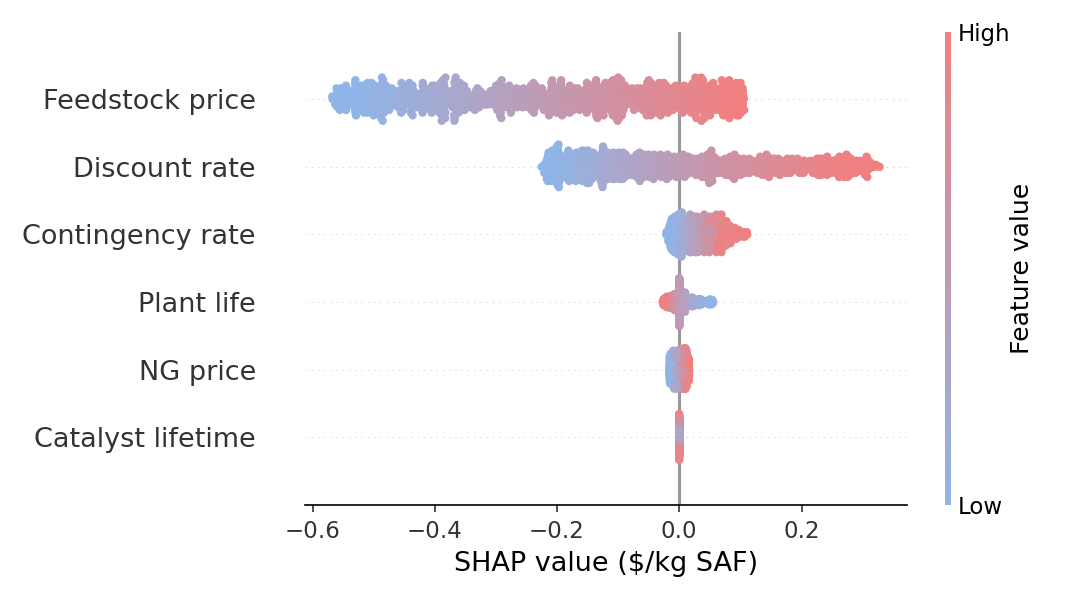

The data file committed next to this chart (first rows):
Variable, mean_abs_SHAP, mean_SHAP
Feedstock price, 0.2363, -0.2155
Discount rate, 0.1327, 0.01106
Contingency rate, 0.03714, 0.03425
Plant life, 0.01897, 0.00568
NG price, 0.007845, 0.0001252
Catalyst lifetime, 0.0001761, 8.28778674234631e-05
